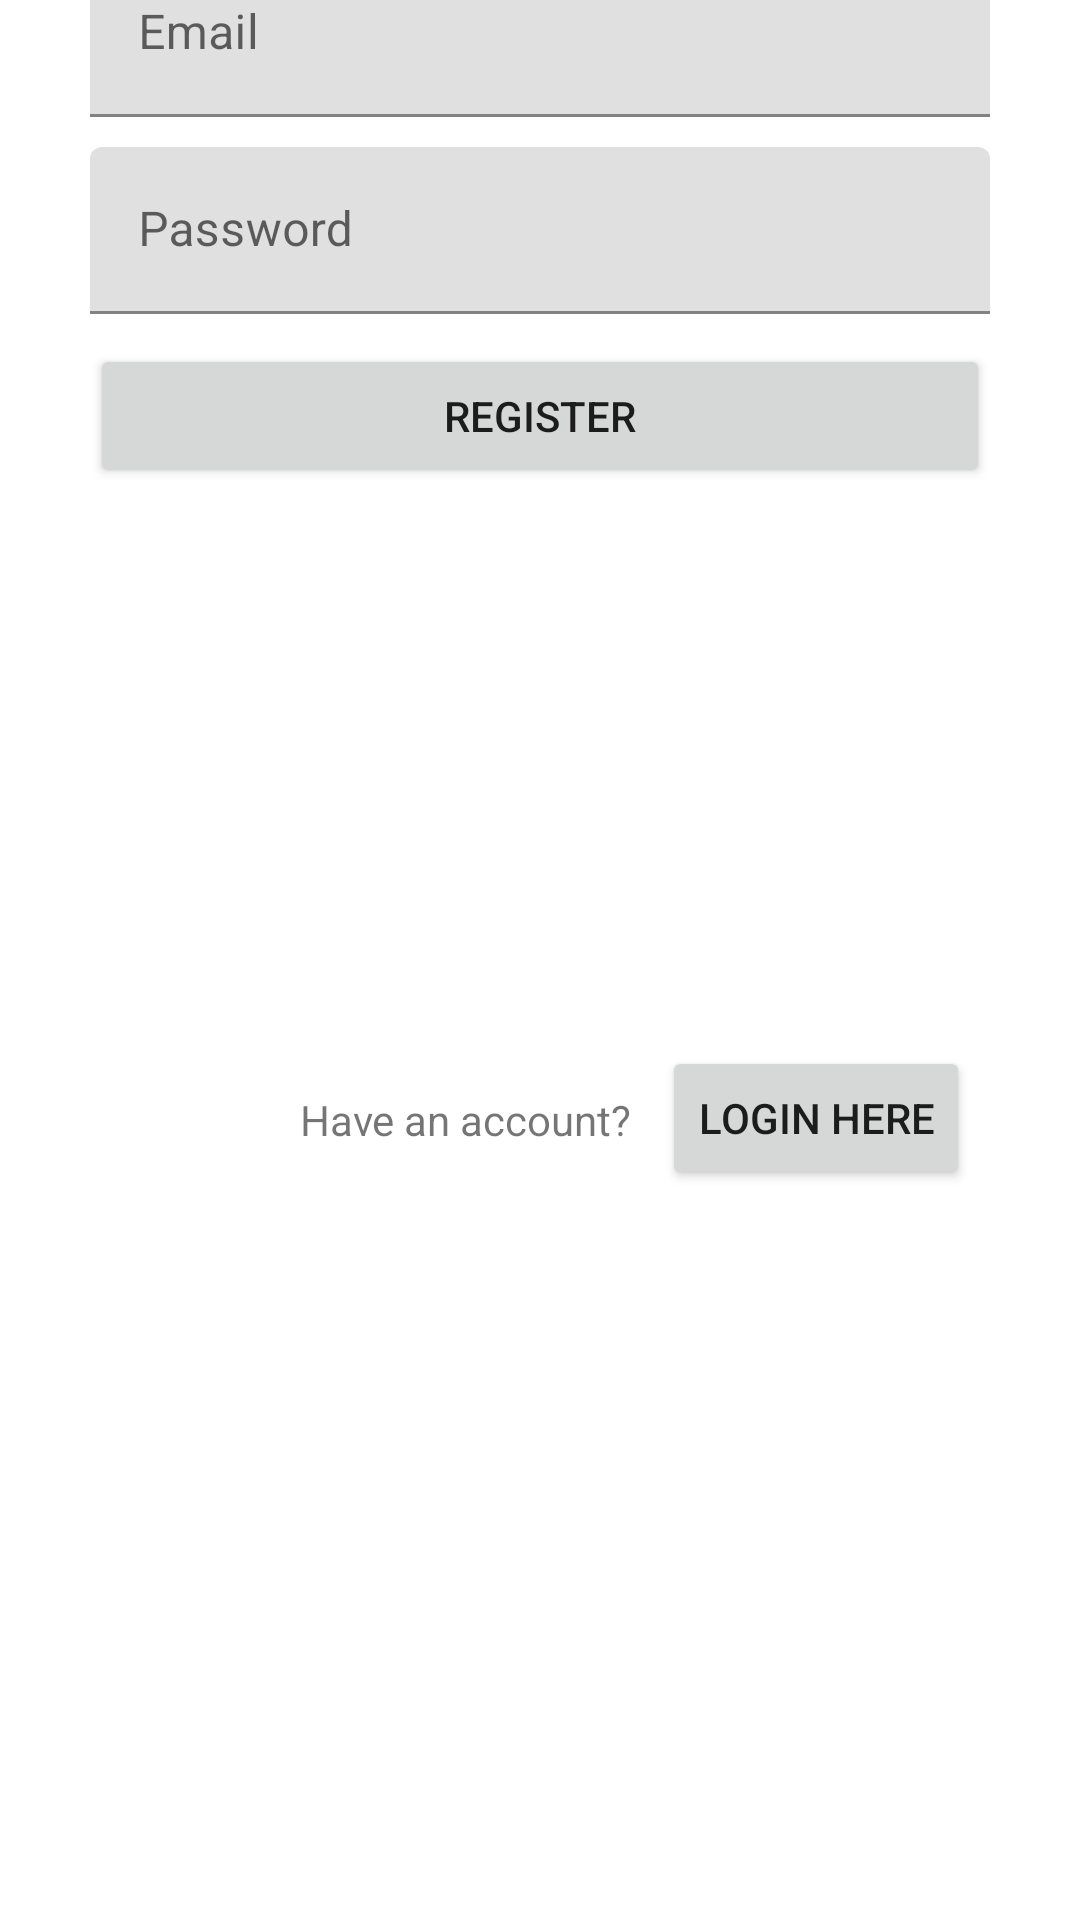

Layout XML and referenced resources for this Android screen:
<!-- AndroidManifest.xml: application theme Theme.UAS_AKB_IF4_10120132 -->
<!-- res/layout/registerpage.xml -->
<?xml version="1.0" encoding="utf-8"?>
<RelativeLayout xmlns:android="http://schemas.android.com/apk/res/android"
    xmlns:app="http://schemas.android.com/apk/res-auto"
    android:layout_width="match_parent"
    android:layout_height="match_parent"
    xmlns:tools="http://schemas.android.com/tools"
    android:background="@color/orange"
    tools:context=".RegisterPage">

    <ImageView
        android:layout_width="match_parent"
        android:layout_height="wrap_content"
        app:srcCompat="@drawable/dork"
        android:layout_marginStart="50dp"
        android:layout_marginEnd="50dp"
        android:layout_marginTop="-40dp"
        android:id="@+id/dorkImg"/>

    <TextView
        android:id="@+id/textPlease"
        android:layout_width="match_parent"
        android:layout_height="wrap_content"
        android:layout_below="@id/dorkImg"
        android:layout_marginTop="2dp"
        android:text="register here"
        android:textColor="@color/black"
        android:textAlignment="center"
        android:textSize="24px"
        android:textStyle="bold" />

    <com.google.android.material.textfield.TextInputLayout
        android:layout_width="match_parent"
        android:layout_height="wrap_content"
        android:layout_marginTop="10dp"
        android:layout_marginStart="30dp"
        android:layout_marginEnd="30dp"
        android:id="@+id/fieldEmail"
        android:layout_below="@id/textPlease">
        <com.google.android.material.textfield.TextInputEditText
            android:layout_width="match_parent"
            android:layout_height="wrap_content"
            android:hint="Email"
            android:inputType="textEmailAddress"
            android:id="@+id/inputEmail"/>
    </com.google.android.material.textfield.TextInputLayout>
    <com.google.android.material.textfield.TextInputLayout
        android:layout_width="match_parent"
        android:layout_height="wrap_content"
        android:layout_marginTop="10dp"
        android:layout_marginStart="30dp"
        android:layout_marginEnd="30dp"
        android:id="@+id/fieldPassword"
        android:layout_below="@id/fieldEmail">
        <com.google.android.material.textfield.TextInputEditText
            android:layout_width="match_parent"
            android:layout_height="wrap_content"
            android:hint="Password"
            android:inputType="textPassword"
            android:id="@+id/inputPassword"/>
    </com.google.android.material.textfield.TextInputLayout>

    <Button
        android:layout_width="match_parent"
        android:layout_height="wrap_content"
        android:layout_below="@id/fieldPassword"
        android:layout_marginTop="10dp"
        android:layout_marginStart="30dp"
        android:layout_marginEnd="30dp"
        android:text="Register"
        android:id="@+id/btnRegis"/>

    <ProgressBar
        android:layout_width="match_parent"
        android:layout_height="wrap_content"
        android:layout_below="@id/btnRegis"
        android:visibility="gone"
        android:id="@+id/progressBar"/>

    <View
        android:layout_width="match_parent"
        android:layout_height="1dp"
        android:layout_marginTop="175dp"
        android:background="@color/white"
        android:layout_marginStart="30dp"
        android:layout_marginEnd="30dp"
        android:id="@+id/HR"
        android:layout_below="@id/btnRegis"/>

    <TextView
        android:layout_width="wrap_content"
        android:layout_height="wrap_content"
        android:layout_below="@id/HR"
        android:text="Have an account?"
        android:layout_marginTop="25dp"
        android:layout_marginStart="100dp"
        android:layout_marginEnd="10dp"
        android:id="@+id/notReg"/>
    <Button
        android:layout_width="wrap_content"
        android:layout_height="wrap_content"
        android:layout_below="@id/HR"
        android:layout_toRightOf="@id/notReg"
        android:text="Login here"
        android:layout_marginEnd="30dp"
        android:layout_marginTop="10dp"
        android:id="@+id/btnToLogin"/>


</RelativeLayout>
<!-- resources referenced by this layout -->
<resources>
  <style name="Theme.UAS_AKB_IF4_10120132" parent="Theme.MaterialComponents.DayNight.NoActionBar">
          
          <item name="colorPrimary">@color/purple_500</item>
          <item name="colorPrimaryVariant">@color/purple_700</item>
          <item name="colorOnPrimary">@color/white</item>
          
          <item name="colorSecondary">@color/teal_200</item>
          <item name="colorSecondaryVariant">@color/teal_700</item>
          <item name="colorOnSecondary">@color/black</item>
          
          <item name="android:statusBarColor">?attr/colorPrimaryVariant</item>
          
      </style>
  <!-- not gathered from this repository: default colours our renderer supplied (Android Studio template values) -->
  <color name="purple_500">#FF6200EE</color>
  <color name="purple_700">#FF3700B3</color>
  <color name="teal_200">#FF03DAC5</color>
  <color name="teal_700">#FF018786</color>
  <color name="black">#FF000000</color>
  <color name="white">#FFFFFFFF</color>
</resources>
